Photos from the image-classification dataset "data" in the GitHub repository memoverflow/msopenhack. Its 12 classes are: axes, boots, carabiners, crampons, gloves, hardshell jackets, harnesses, helmets, insulated jackets, pulleys, rope, tents.

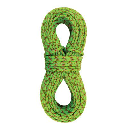
Label: rope

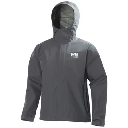
Label: hardshell jackets

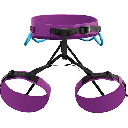
Label: harnesses

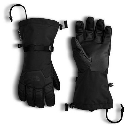
Label: gloves

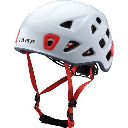
Label: helmets

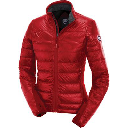
Label: insulated jackets
